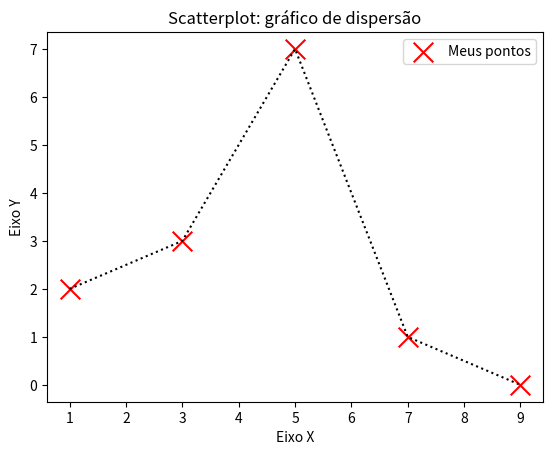

Recreate this plot in Python.
# link: https://matplotlib.org/api/_as_gen/matplotlib.pyplot.plot.html#matplotlib.pyplot.plot
import matplotlib.pyplot as plt

x = [1, 3, 5, 7, 9]
y = [2, 3, 7, 1, 0]

titulo = "Scatterplot: gráfico de dispersão"
eixoX = "Eixo X"
eixoY = "Eixo Y"

# Legendas
plt.title(titulo)
plt.xlabel(eixoX)
plt.ylabel(eixoY)

plt.scatter(x, y, label="Meus pontos", color="r", marker="x", s=200)
plt.plot(x, y, color="k", linestyle=":")
plt.legend()

plt.show()